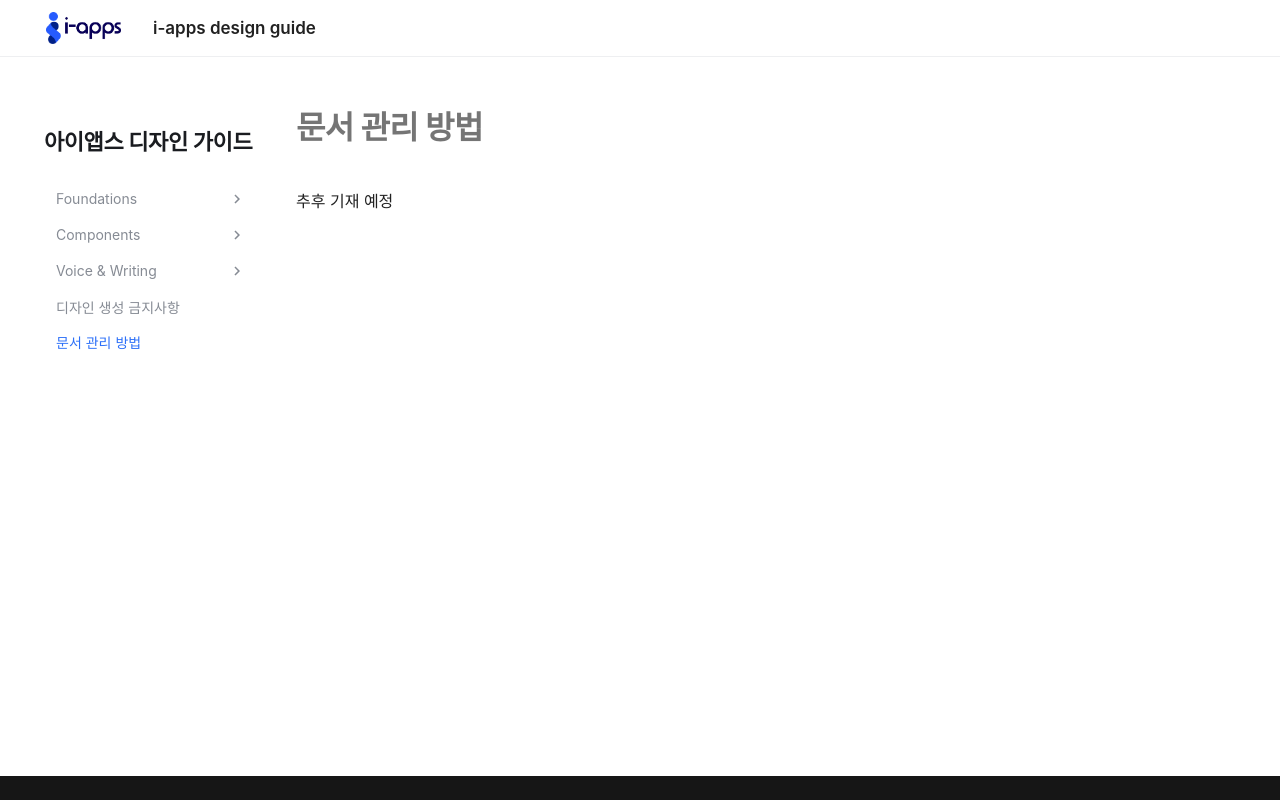

repository: hyunji78/iapps-design-guide · page: doc-management/index.html · generator: mkdocs

# 문서 관리 방법

추후 기재 예정
